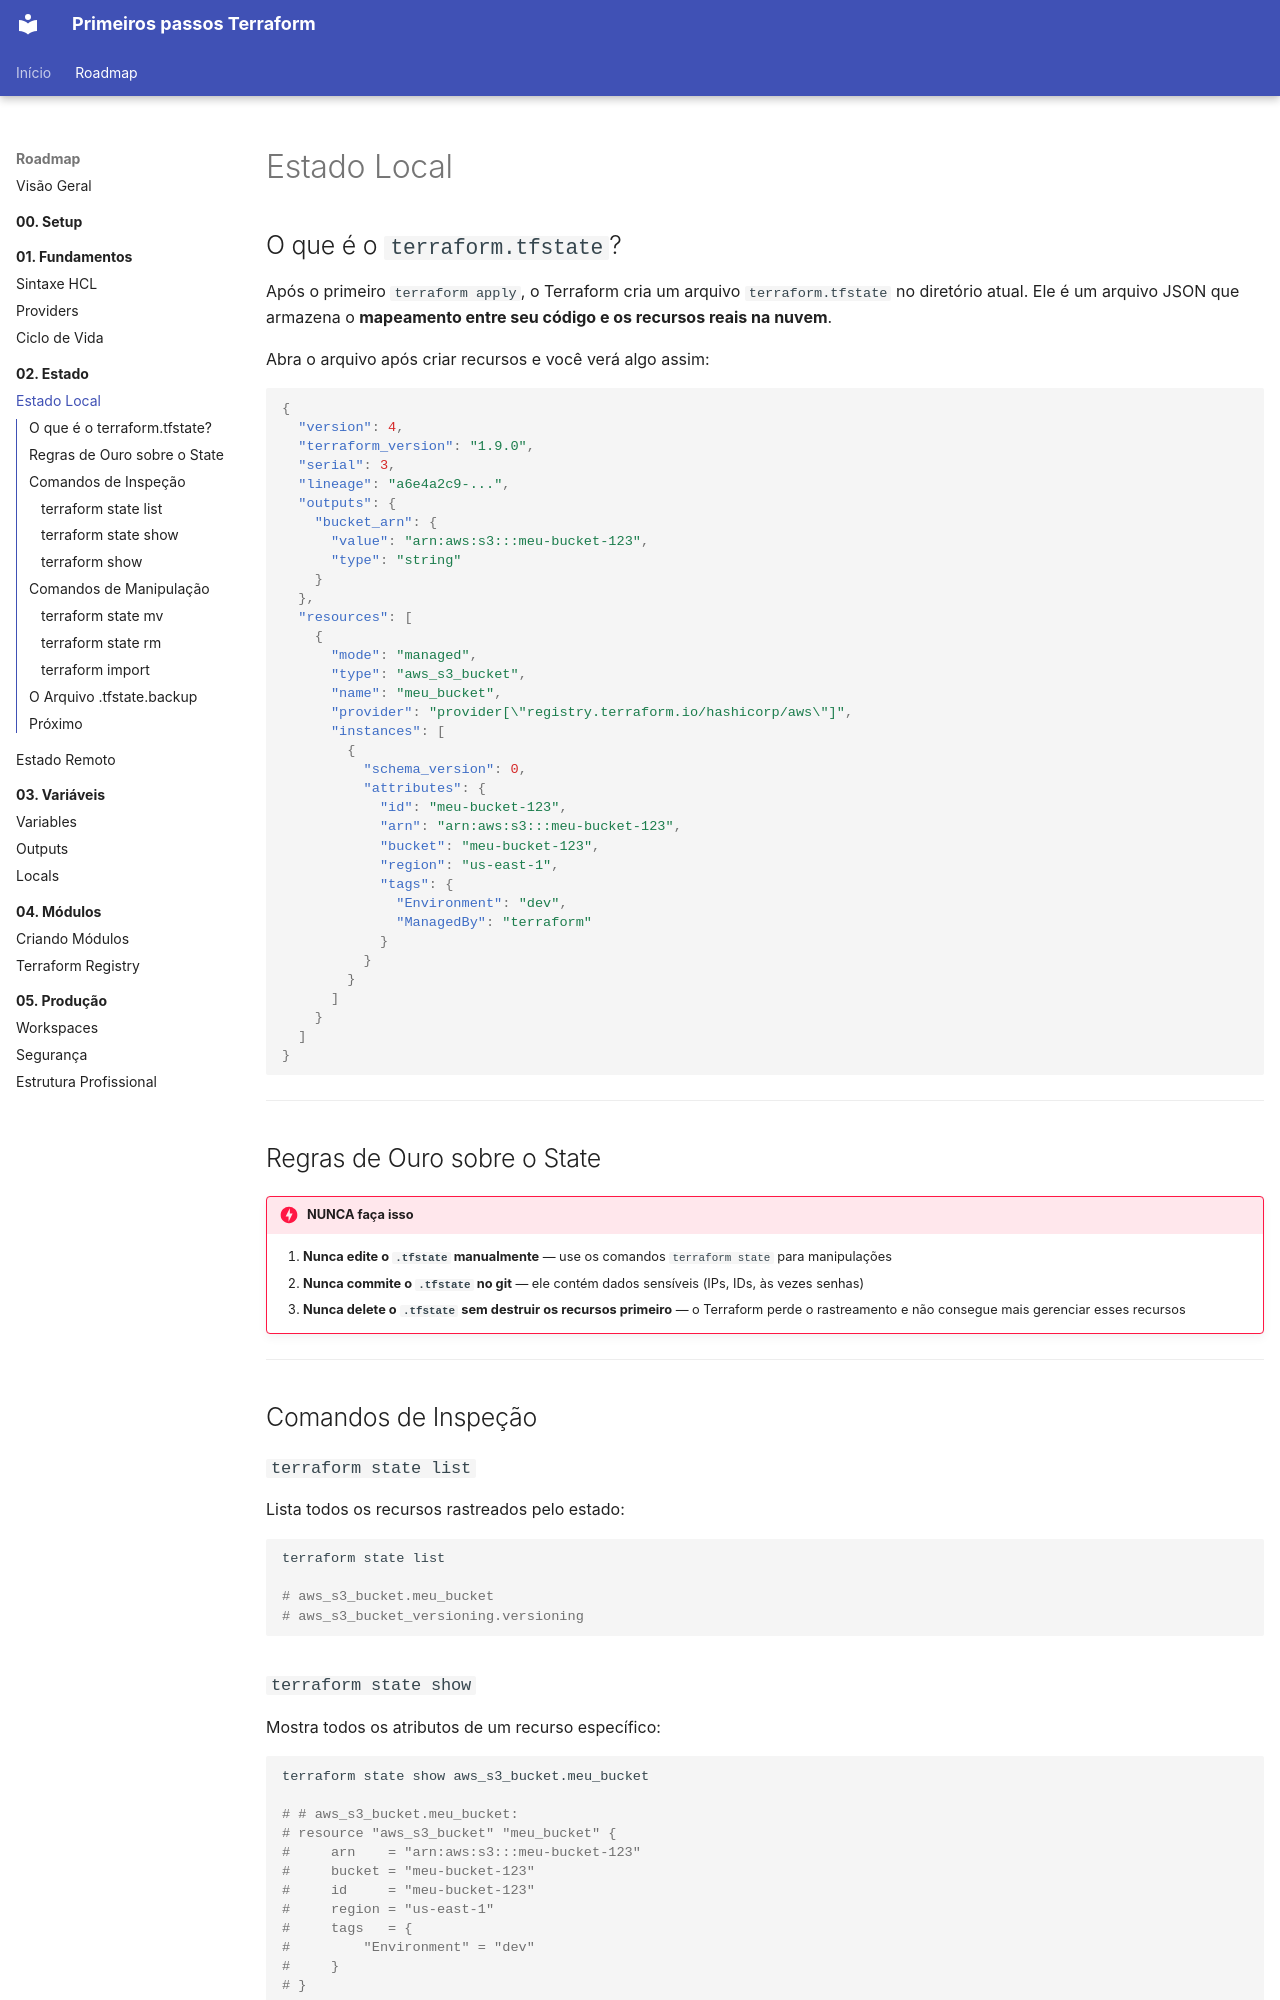

repository: RhuanCSG/terraform-primeiros-passos · page: fase-2-state/local-state/index.html · generator: mkdocs

# Estado Local

## O que é o `terraform.tfstate`?

Após o primeiro `terraform apply`, o Terraform cria um arquivo `terraform.tfstate` no diretório atual. Ele é um arquivo JSON que armazena o **mapeamento entre seu código e os recursos reais na nuvem**.

Abra o arquivo após criar recursos e você verá algo assim:

```json
{
  "version": 4,
  "terraform_version": "1.9.0",
  "serial": 3,
  "lineage": "a6e4a2c9-...",
  "outputs": {
    "bucket_arn": {
      "value": "arn:aws:s3:::meu-bucket-123",
      "type": "string"
    }
  },
  "resources": [
    {
      "mode": "managed",
      "type": "aws_s3_bucket",
      "name": "meu_bucket",
      "provider": "provider[\"registry.terraform.io/hashicorp/aws\"]",
      "instances": [
        {
          "schema_version": 0,
          "attributes": {
            "id": "meu-bucket-123",
            "arn": "arn:aws:s3:::meu-bucket-123",
            "bucket": "meu-bucket-123",
            "region": "us-east-1",
            "tags": {
              "Environment": "dev",
              "ManagedBy": "terraform"
            }
          }
        }
      ]
    }
  ]
}
```

---

## Regras de Ouro sobre o State

!!! danger "NUNCA faça isso"
    1. **Nunca edite o `.tfstate` manualmente** — use os comandos `terraform state` para manipulações
    2. **Nunca commite o `.tfstate` no git** — ele contém dados sensíveis (IPs, IDs, às vezes senhas)
    3. **Nunca delete o `.tfstate` sem destruir os recursos primeiro** — o Terraform perde o rastreamento e não consegue mais gerenciar esses recursos

---

## Comandos de Inspeção

### `terraform state list`
Lista todos os recursos rastreados pelo estado:

```bash
terraform state list

# aws_s3_bucket.meu_bucket
# aws_s3_bucket_versioning.versioning
```
